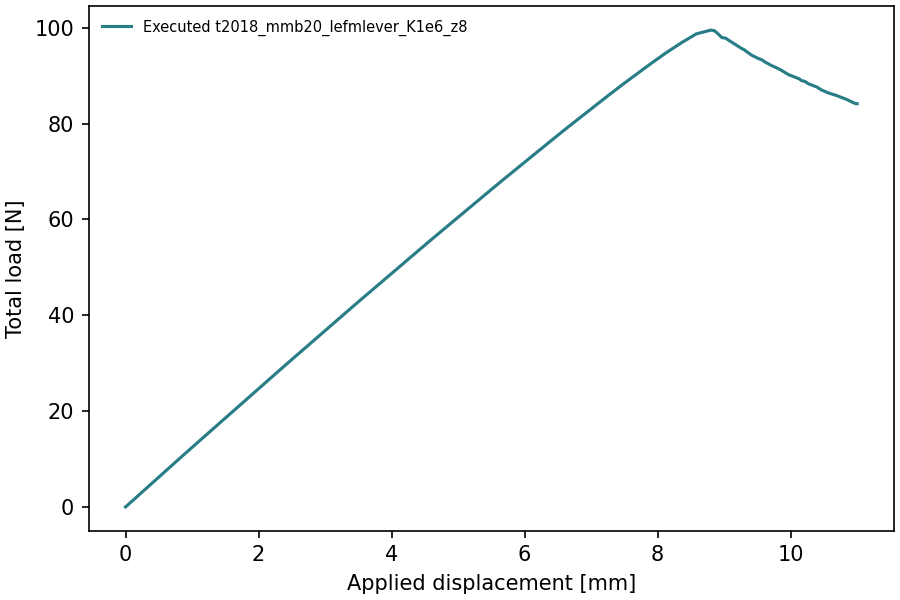

Values plotted in this chart, from the file beside it:
time, displacement_mm, total_force_N
0.0, -0.0, -0.0
0.02, 0.22, 2.737
0.04, 0.44, 5.474
0.06, 0.66, 8.212
0.08, 0.88, 10.95
0.1, 1.1, 13.65
0.12, 1.32, 16.34
0.14, 1.54, 19.03
0.16, 1.76, 21.72
0.18, 1.98, 24.42
0.2, 2.2, 27.11
0.22, 2.42, 29.79
0.24, 2.64, 32.44
0.26, 2.86, 35.09
0.28, 3.08, 37.74
0.3, 3.3, 40.39
0.32, 3.52, 43.03
0.34, 3.74, 45.63
0.36, 3.96, 48.24
0.38, 4.18, 50.84
0.4, 4.4, 53.44
0.42, 4.62, 56.04
0.44, 4.84, 58.58
0.46, 5.06, 61.13
0.48, 5.28, 63.68
0.5, 5.5, 66.23
0.52, 5.72, 68.75
0.54, 5.94, 71.24
0.56, 6.16, 73.72
0.58, 6.38, 76.21
0.6, 6.6, 78.68
0.62, 6.82, 81.08
0.64, 7.04, 83.47
0.66, 7.26, 85.86
0.68, 7.48, 88.2
0.7, 7.7, 90.46
0.72, 7.92, 92.71
0.74, 8.14, 94.87
0.76, 8.36, 96.86
0.78, 8.58, 98.68
0.8, 8.8, 99.49
0.805, 8.855, 99.36
0.81, 8.91, 98.69
0.815, 8.965, 97.93
0.82, 9.02, 97.81
0.8275, 9.102, 97.07
0.835, 9.185, 96.34
0.8425, 9.267, 95.62
0.8453, 9.298, 95.41
0.8495, 9.345, 94.93
0.8559, 9.414, 94.25
0.8654, 9.519, 93.53
0.8689, 9.558, 93.35
0.8743, 9.617, 92.82
0.8823, 9.705, 92.15
0.8943, 9.837, 91.3
0.9063, 9.969, 90.19
0.9183, 10.1, 89.47
0.9213, 10.13, 89.26
0.9243, 10.17, 88.91
... 12 more rows
